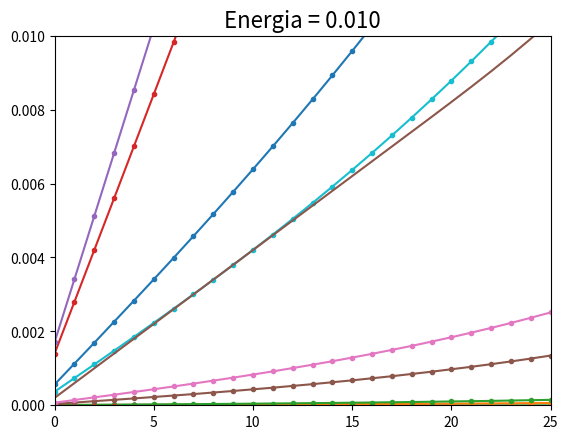

Generate this figure with matplotlib:
# -*- coding: utf-8 -*-
"""
Created on Fri Nov 16 11:30:53 2018

[redacted]
"""

import numpy as np
import matplotlib.pyplot as plt
import scipy as sp

N = 1000
dx = 1.0/N
H = np.zeros((N,N))

for n in range (1,N-1):
    H[n][n] = 2 + 0.01*((2*n/1000. - 1)**2)
    H[n][n-1] = -1
    H[n][n+1] = -1
    
    
H[0][0] = 2 + 0.01*((2*n/1000. - 1)**2)
H[0][1] = -1
H[N-1][N-1] = 2 + 0.01*((2*n/1000. - 1)**2)
H[N-1][N-2] = -1

u,v = np.linalg.eigh(H)


x = range(N)

for i in range (25):
        plt.plot(x, v[:, i], ".-")
        titulo = "Energia = %.3f" %(u[i])
        plt.title(titulo,fontsize=16)
        plt.show()
        #plt.savefig()

plt.plot(u)
plt.axis([0,25,0,0.01])
plt.show()